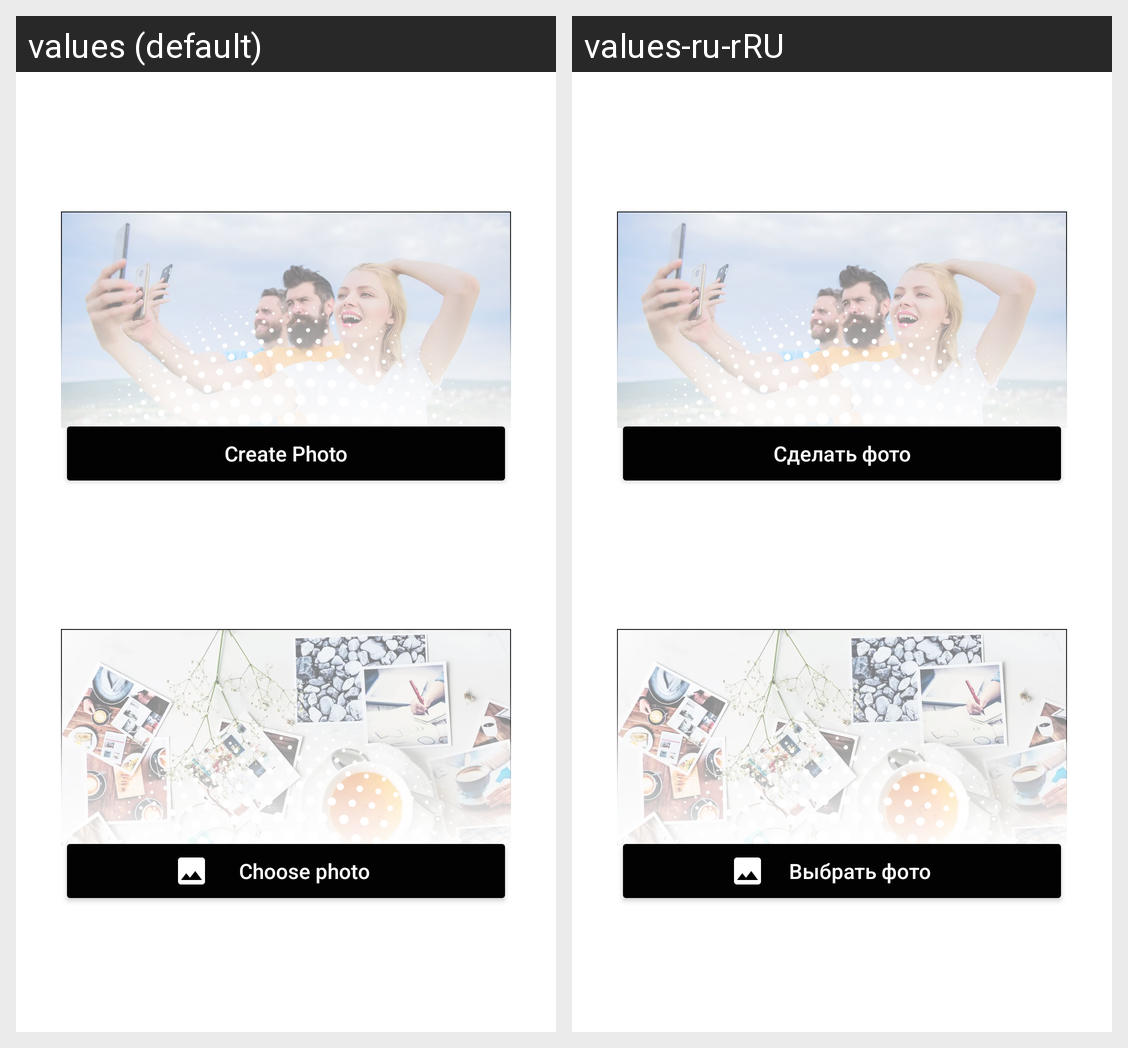

This grid shows one Android layout under two languages. Give, for every string resource on the screen, its name, the default text and each shown locale's text.
Android screen res/layout/fragment_choose_image.xml rendered under 2 locales, left to right: values (default), values-ru-rRU. Device: Nexus 5 (rendered at 1080×1920; each locale shown at half size, 540×960, under a caption strip naming it); theme Theme.ImageEditor.
Strings drawn on this screen, with the default value and each locale's value (text and hints the layout hard-codes, and strings that could not be matched under every locale, appear in the picture but are not listed):

create_photo
  values: Create Photo
  values-ru-rRU: Сделать фото

choose_photo
  values: Choose photo
  values-ru-rRU: Выбрать фото
